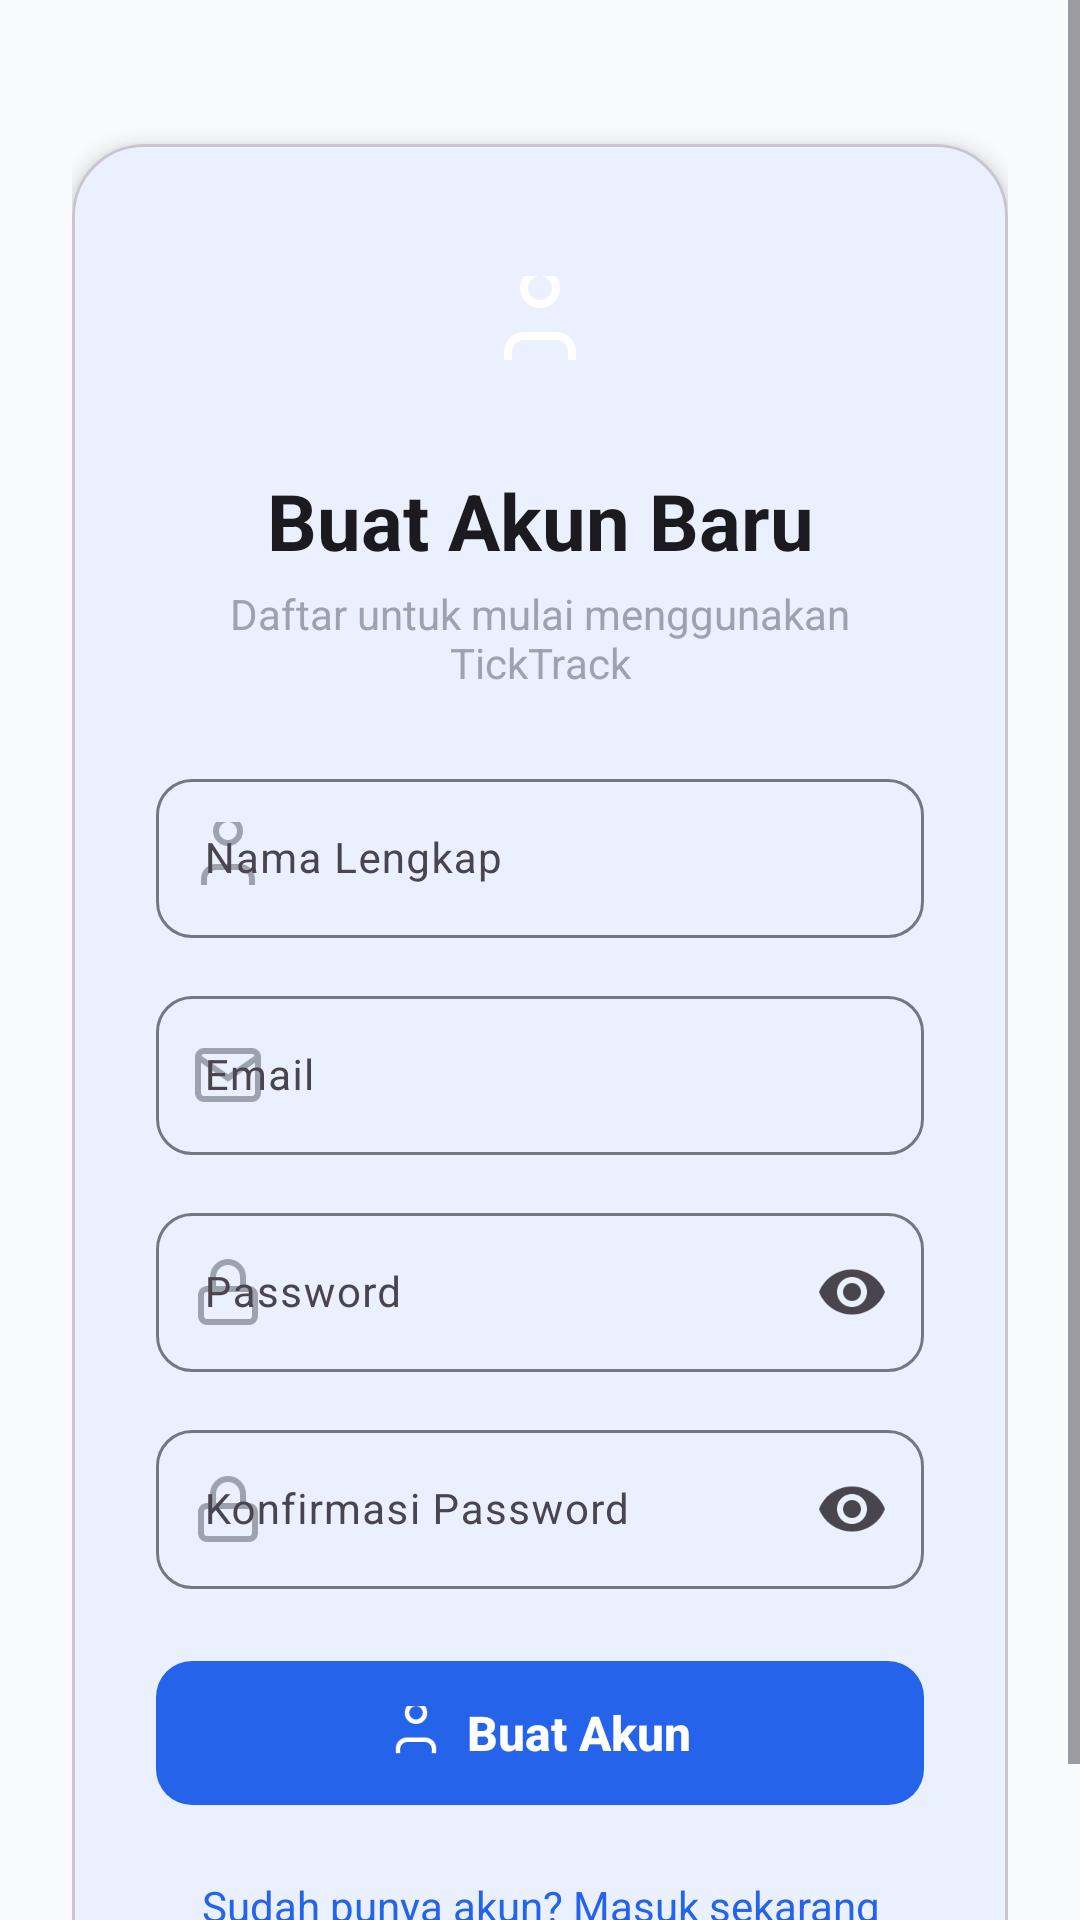

Here is an Android app screen rendered from its layout file. Give the layout XML and the strings, colors and styles it references.
<!-- AndroidManifest.xml: activity theme Theme.TickTrack.Auth -->
<!-- res/layout/activity_register.xml -->
<?xml version="1.0" encoding="utf-8"?>
<ScrollView xmlns:android="http://schemas.android.com/apk/res/android"
    xmlns:app="http://schemas.android.com/apk/res-auto"
    android:layout_width="match_parent"
    android:layout_height="match_parent"
    android:background="@color/md_theme_light_background"
    android:fillViewport="true">

    <LinearLayout
        android:layout_width="match_parent"
        android:layout_height="wrap_content"
        android:gravity="center"
        android:orientation="vertical"
        android:padding="24dp">

        <com.google.android.material.card.MaterialCardView
            android:layout_width="match_parent"
            android:layout_height="wrap_content"
            android:layout_marginTop="24dp"
            app:cardCornerRadius="24dp"
            app:cardElevation="4dp"
            app:cardBackgroundColor="@color/white">

            <LinearLayout
                android:layout_width="match_parent"
                android:layout_height="wrap_content"
                android:orientation="vertical"
                android:padding="28dp">

                <LinearLayout
                    android:layout_width="64dp"
                    android:layout_height="64dp"
                    android:layout_gravity="center"
                    android:layout_marginBottom="16dp"
                    android:background="@drawable/bg_logo_rounded"
                    android:gravity="center">
                    <ImageView
                        android:layout_width="32dp"
                        android:layout_height="32dp"
                        android:src="@drawable/ic_user"
                        android:contentDescription="Register"
                        app:tint="@color/white" />
                </LinearLayout>

                <TextView
                    android:layout_width="match_parent"
                    android:layout_height="wrap_content"
                    android:gravity="center"
                    android:text="@string/register_title"
                    android:textColor="@color/md_theme_light_onSurface"
                    android:textSize="26sp"
                    android:textStyle="bold" />

                <TextView
                    android:layout_width="match_parent"
                    android:layout_height="wrap_content"
                    android:layout_marginTop="4dp"
                    android:layout_marginBottom="24dp"
                    android:gravity="center"
                    android:text="@string/register_subtitle"
                    android:textColor="@color/text_hint"
                    android:textSize="14sp" />

                <com.google.android.material.card.MaterialCardView
                    android:id="@+id/errorCard"
                    android:layout_width="match_parent"
                    android:layout_height="wrap_content"
                    android:layout_marginBottom="16dp"
                    android:visibility="gone"
                    app:cardBackgroundColor="#FEF2F2"
                    app:cardCornerRadius="12dp"
                    app:cardElevation="0dp"
                    app:strokeColor="#FECACA"
                    app:strokeWidth="1dp">
                    <TextView
                        android:id="@+id/tvError"
                        android:layout_width="match_parent"
                        android:layout_height="wrap_content"
                        android:padding="12dp"
                        android:textColor="#DC2626"
                        android:textSize="13sp" />
                </com.google.android.material.card.MaterialCardView>

                <com.google.android.material.textfield.TextInputLayout
                    android:id="@+id/tilName"
                    style="@style/RoundedTextInput"
                    android:layout_width="match_parent"
                    android:layout_height="wrap_content"
                    android:layout_marginBottom="14dp"
                    android:hint="Nama Lengkap"
                    app:startIconDrawable="@drawable/ic_user"
                    app:startIconTint="@color/text_hint">
                    <com.google.android.material.textfield.TextInputEditText
                        android:id="@+id/etName"
                        android:layout_width="match_parent"
                        android:layout_height="wrap_content"
                        android:inputType="textPersonName"
                        android:textSize="14sp" />
                </com.google.android.material.textfield.TextInputLayout>

                <com.google.android.material.textfield.TextInputLayout
                    android:id="@+id/tilEmail"
                    style="@style/RoundedTextInput"
                    android:layout_width="match_parent"
                    android:layout_height="wrap_content"
                    android:layout_marginBottom="14dp"
                    android:hint="Email"
                    app:startIconDrawable="@drawable/ic_mail"
                    app:startIconTint="@color/text_hint">
                    <com.google.android.material.textfield.TextInputEditText
                        android:id="@+id/etEmail"
                        android:layout_width="match_parent"
                        android:layout_height="wrap_content"
                        android:inputType="textEmailAddress"
                        android:textSize="14sp" />
                </com.google.android.material.textfield.TextInputLayout>

                <com.google.android.material.textfield.TextInputLayout
                    android:id="@+id/tilPassword"
                    style="@style/RoundedTextInput"
                    android:layout_width="match_parent"
                    android:layout_height="wrap_content"
                    android:layout_marginBottom="14dp"
                    android:hint="Password"
                    app:startIconDrawable="@drawable/ic_lock"
                    app:startIconTint="@color/text_hint"
                    app:endIconMode="password_toggle">
                    <com.google.android.material.textfield.TextInputEditText
                        android:id="@+id/etPassword"
                        android:layout_width="match_parent"
                        android:layout_height="wrap_content"
                        android:inputType="textPassword"
                        android:textSize="14sp" />
                </com.google.android.material.textfield.TextInputLayout>

                <com.google.android.material.textfield.TextInputLayout
                    android:id="@+id/tilConfirmPassword"
                    style="@style/RoundedTextInput"
                    android:layout_width="match_parent"
                    android:layout_height="wrap_content"
                    android:layout_marginBottom="20dp"
                    android:hint="Konfirmasi Password"
                    app:startIconDrawable="@drawable/ic_lock"
                    app:startIconTint="@color/text_hint"
                    app:endIconMode="password_toggle">
                    <com.google.android.material.textfield.TextInputEditText
                        android:id="@+id/etConfirmPassword"
                        android:layout_width="match_parent"
                        android:layout_height="wrap_content"
                        android:inputType="textPassword"
                        android:textSize="14sp" />
                </com.google.android.material.textfield.TextInputLayout>

                <com.google.android.material.button.MaterialButton
                    android:id="@+id/btnRegister"
                    style="@style/RoundedButton"
                    android:layout_width="match_parent"
                    android:layout_height="56dp"
                    android:text="@string/btn_register"
                    android:textSize="16sp"
                    android:textStyle="bold"
                    app:backgroundTint="@color/md_theme_light_primary"
                    app:icon="@drawable/ic_user"
                    app:iconGravity="textStart"
                    app:iconPadding="8dp" />

                <ProgressBar
                    android:id="@+id/progressBar"
                    android:layout_width="wrap_content"
                    android:layout_height="wrap_content"
                    android:layout_gravity="center"
                    android:layout_marginTop="16dp"
                    android:visibility="gone"
                    android:indeterminateTint="@color/md_theme_light_primary" />

                <TextView
                    android:id="@+id/tvLoginLink"
                    android:layout_width="match_parent"
                    android:layout_height="wrap_content"
                    android:layout_marginTop="20dp"
                    android:gravity="center"
                    android:text="@string/has_account"
                    android:textColor="@color/md_theme_light_primary"
                    android:textSize="14sp" />

            </LinearLayout>
        </com.google.android.material.card.MaterialCardView>
    </LinearLayout>
</ScrollView>
<!-- resources referenced by this layout -->
<resources>
  <color name="md_theme_light_background">#F8FAFC</color>
  <color name="md_theme_light_onSurface">#1B1B1F</color>
  <color name="md_theme_light_primary">#2563EB</color>
  <color name="text_hint">#9CA3AF</color>
  <color name="white">#FFFFFF</color>
  <!-- drawable ic_lock (drawable) -->
  <?xml version="1.0" encoding="utf-8"?>
  <vector xmlns:android="http://schemas.android.com/apk/res/android"
      android:width="24dp" android:height="24dp"
      android:viewportWidth="24" android:viewportHeight="24">
      <path android:fillColor="@android:color/transparent"
          android:strokeColor="#9CA3AF" android:strokeWidth="2"
          android:pathData="M19,11H5a2,2 0,0 0,-2 2v7a2,2 0,0 0,2 2h14a2,2 0,0 0,2 -2v-7a2,2 0,0 0,-2 -2z"/>
      <path android:fillColor="@android:color/transparent"
          android:strokeColor="#9CA3AF" android:strokeWidth="2"
          android:pathData="M7,11V7a5,5 0,0 1,10 0v4"/>
  </vector>
  <!-- drawable ic_mail (drawable) -->
  <?xml version="1.0" encoding="utf-8"?>
  <vector xmlns:android="http://schemas.android.com/apk/res/android"
      android:width="24dp" android:height="24dp"
      android:viewportWidth="24" android:viewportHeight="24">
      <path android:fillColor="@android:color/transparent"
          android:strokeColor="#9CA3AF" android:strokeWidth="2"
          android:pathData="M4,4h16c1.1,0 2,0.9 2,2v12c0,1.1 -0.9,2 -2,2H4c-1.1,0 -2,-0.9 -2,-2V6c0,-1.1 0.9,-2 2,-2z"/>
      <path android:fillColor="@android:color/transparent"
          android:strokeColor="#9CA3AF" android:strokeWidth="2"
          android:pathData="M22,6l-10,7L2,6"/>
  </vector>
  <!-- drawable ic_user (drawable) -->
  <?xml version="1.0" encoding="utf-8"?>
  <vector xmlns:android="http://schemas.android.com/apk/res/android"
      android:width="24dp" android:height="24dp"
      android:viewportWidth="24" android:viewportHeight="24">
      <path android:fillColor="@android:color/transparent"
          android:strokeColor="#9CA3AF" android:strokeWidth="2"
          android:pathData="M20,21v-2a4,4 0,0 0,-4 -4H8a4,4 0,0 0,-4 4v2"/>
      <path android:fillColor="@android:color/transparent"
          android:strokeColor="#9CA3AF" android:strokeWidth="2"
          android:pathData="M12,3m-4,0a4,4 0,1 1,8 0a4,4 0,1 1,-8 0"/>
  </vector>
  <string name="btn_register">Buat Akun</string>
  <string name="has_account">Sudah punya akun? Masuk sekarang</string>
  <string name="register_subtitle">Daftar untuk mulai menggunakan TickTrack</string>
  <string name="register_title">Buat Akun Baru</string>
  <style name="RoundedButton" parent="Widget.Material3.Button">
          <item name="cornerRadius">12dp</item>
          <item name="android:textAllCaps">false</item>
          <item name="android:letterSpacing">0</item>
      </style>
  <style name="RoundedTextInput" parent="Widget.Material3.TextInputLayout.OutlinedBox">
          <item name="boxCornerRadiusTopStart">12dp</item>
          <item name="boxCornerRadiusTopEnd">12dp</item>
          <item name="boxCornerRadiusBottomStart">12dp</item>
          <item name="boxCornerRadiusBottomEnd">12dp</item>
      </style>
  <style name="Theme.TickTrack.Auth" parent="Theme.TickTrack">
          <item name="android:statusBarColor">@color/md_theme_light_background</item>
          <item name="android:windowLightStatusBar">true</item>
      </style>
  <color name="md_theme_light_onPrimary">#FFFFFF</color>
  <color name="md_theme_light_primaryContainer">#DBE1FF</color>
  <color name="md_theme_light_onPrimaryContainer">#001849</color>
  <color name="md_theme_light_secondary">#585E71</color>
  <color name="md_theme_light_onSecondary">#FFFFFF</color>
  <color name="md_theme_light_secondaryContainer">#DCE2F9</color>
  <color name="md_theme_light_error">#BA1A1A</color>
  <color name="md_theme_light_onError">#FFFFFF</color>
  <color name="md_theme_light_surface">#FFFFFF</color>
  <color name="md_theme_light_surfaceVariant">#E1E2EC</color>
  <color name="md_theme_light_outline">#757780</color>
</resources>
